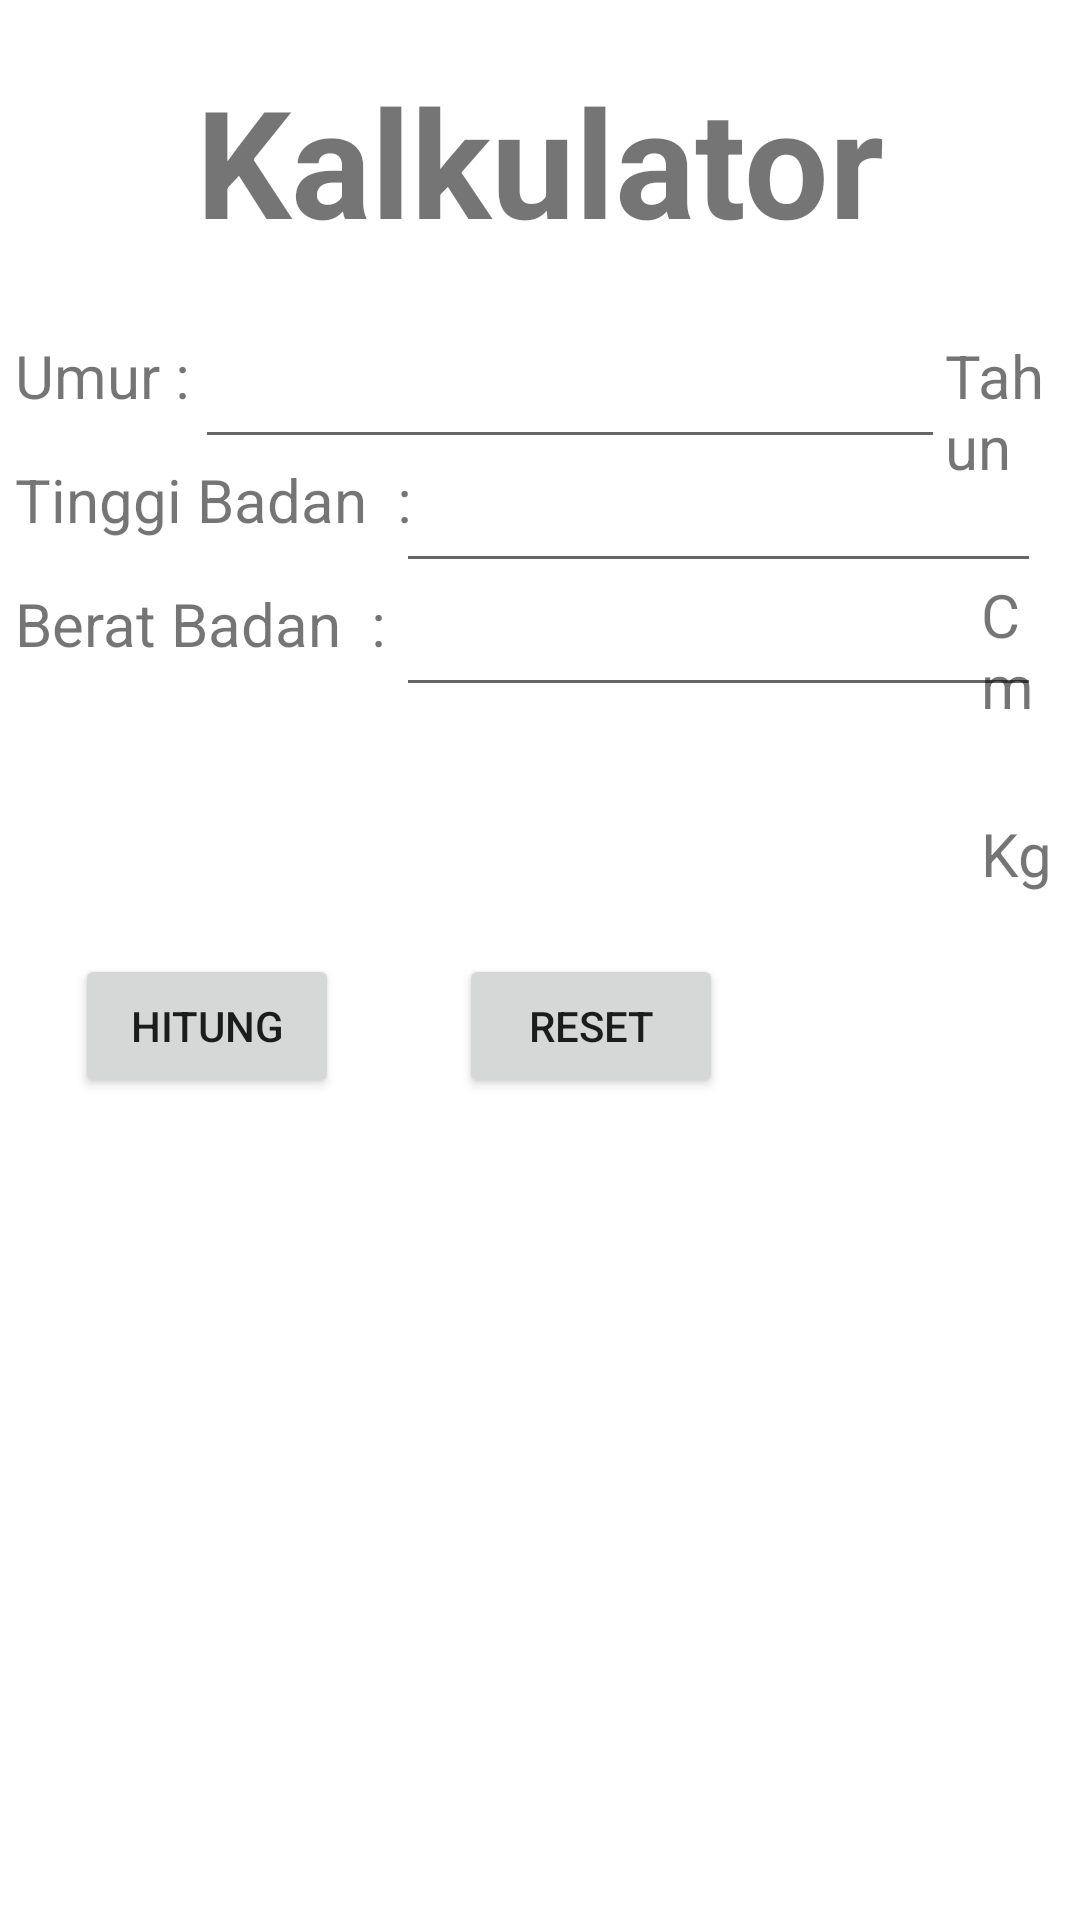

Android layout source for this screen:
<!-- AndroidManifest.xml: application theme Theme.LatihanPasingData -->
<!-- res/layout/activity_main.xml -->
<?xml version="1.0" encoding="utf-8"?>
<LinearLayout xmlns:android="http://schemas.android.com/apk/res/android"
    xmlns:app="http://schemas.android.com/apk/res-auto"
    xmlns:tools="http://schemas.android.com/tools"
    android:layout_width="match_parent"
    android:layout_height="match_parent"
    android:orientation="vertical"
    tools:context=".MainActivity">

    <TextView
        android:layout_width="match_parent"
        android:layout_height="wrap_content"
        android:gravity="center"
        android:textSize="50dp"
        android:textStyle="bold"
        android:text="Kalkulator"
        app:layout_constraintBottom_toBottomOf="parent"
        app:layout_constraintEnd_toEndOf="parent"
        app:layout_constraintStart_toStartOf="parent"
        app:layout_constraintTop_toTopOf="parent"
        android:padding="20dp"/>

    <RelativeLayout
        android:layout_width="match_parent"
        android:layout_height="match_parent"
        android:padding="5dp">

        
        <TextView
            android:id="@+id/tv_umur"
            android:layout_width="wrap_content"
            android:layout_height="wrap_content"
            android:text="Umur : "
            android:textSize="20dp" />

        <EditText
            android:id="@+id/ed_umur"
            android:layout_width="250dp"
            android:layout_height="wrap_content"
            android:layout_marginLeft="60dp" />

        <TextView
            android:id="@+id/tv_tahun"
            android:layout_width="wrap_content"
            android:layout_height="wrap_content"
            android:layout_toRightOf="@+id/ed_umur"
            android:text="Tahun"
            android:textSize="20dp" />

        

        <TextView
            android:id="@+id/tv_tbadan"
            android:layout_below="@+id/ed_umur"
            android:layout_width="wrap_content"
            android:layout_height="wrap_content"
            android:text="Tinggi Badan  : "
            android:textSize="20dp" />

        <EditText
            android:id="@+id/ed_tbadan"
            android:layout_width="215dp"
            android:layout_height="wrap_content"
            android:layout_below="@+id/ed_umur"
            android:layout_marginLeft="127dp"
            android:layout_marginTop="0dp" />

        <TextView
            android:id="@+id/tv_tCm"
            android:layout_width="wrap_content"
            android:layout_height="wrap_content"
            android:layout_below="@+id/tv_tahun"
            android:layout_marginLeft="12dp"
            android:layout_marginTop="29dp"
            android:layout_toRightOf="@+id/ed_umur"
            android:text="Cm"
            android:textSize="20dp" />

        
        <TextView
            android:id="@+id/tv_BBadan"
            android:layout_below="@+id/ed_tbadan"
            android:layout_width="wrap_content"
            android:layout_height="wrap_content"
            android:text="Berat Badan  : "
            android:textSize="20dp" />

        <EditText
            android:id="@+id/ed_Bbadan"
            android:layout_width="215dp"
            android:layout_height="wrap_content"
            android:layout_below="@+id/ed_tbadan"
            android:layout_marginLeft="127dp"
            android:layout_marginTop="0dp" />

        <TextView
            android:id="@+id/tv_BeratBadan"
            android:layout_width="wrap_content"
            android:layout_height="wrap_content"
            android:layout_below="@+id/tv_tCm"
            android:layout_marginLeft="12dp"
            android:layout_marginTop="29dp"
            android:layout_toRightOf="@+id/ed_umur"
            android:text="Kg"
            android:textSize="20dp" />

        <Button
            android:id="@+id/btn_hitung"
            android:layout_width="wrap_content"
            android:layout_height="wrap_content"
            android:layout_below="@+id/tv_BeratBadan"
            android:layout_marginStart="20dp"
            android:layout_marginTop="20dp"
            android:layout_marginEnd="20dp"
            android:layout_marginBottom="20dp"
            android:text="Hitung" />

        <Button
            android:id="@+id/btn_Reset"
            android:layout_width="wrap_content"
            android:layout_height="wrap_content"
            android:layout_below="@+id/tv_BeratBadan"
            android:layout_marginStart="20dp"
            android:layout_marginTop="20dp"
            android:layout_marginEnd="20dp"
            android:layout_marginBottom="20dp"
            android:layout_toRightOf="@+id/btn_hitung"
            android:text="Reset" />

    </RelativeLayout>


</LinearLayout>
<!-- resources referenced by this layout -->
<resources>
  <style name="Theme.LatihanPasingData" parent="Theme.MaterialComponents.DayNight.DarkActionBar">
          
          <item name="colorPrimary">@color/purple_500</item>
          <item name="colorPrimaryVariant">@color/purple_700</item>
          <item name="colorOnPrimary">@color/white</item>
          
          <item name="colorSecondary">@color/teal_200</item>
          <item name="colorSecondaryVariant">@color/teal_700</item>
          <item name="colorOnSecondary">@color/black</item>
          
          <item name="android:statusBarColor" tools:targetApi="l">?attr/colorPrimaryVariant</item>
          
      </style>
  <!-- not gathered from this repository: default colours our renderer supplied (Android Studio template values) -->
  <color name="purple_500">#FF6200EE</color>
  <color name="purple_700">#FF3700B3</color>
  <color name="teal_200">#FF03DAC5</color>
  <color name="teal_700">#FF018786</color>
  <color name="black">#FF000000</color>
  <color name="white">#FFFFFFFF</color>
</resources>
